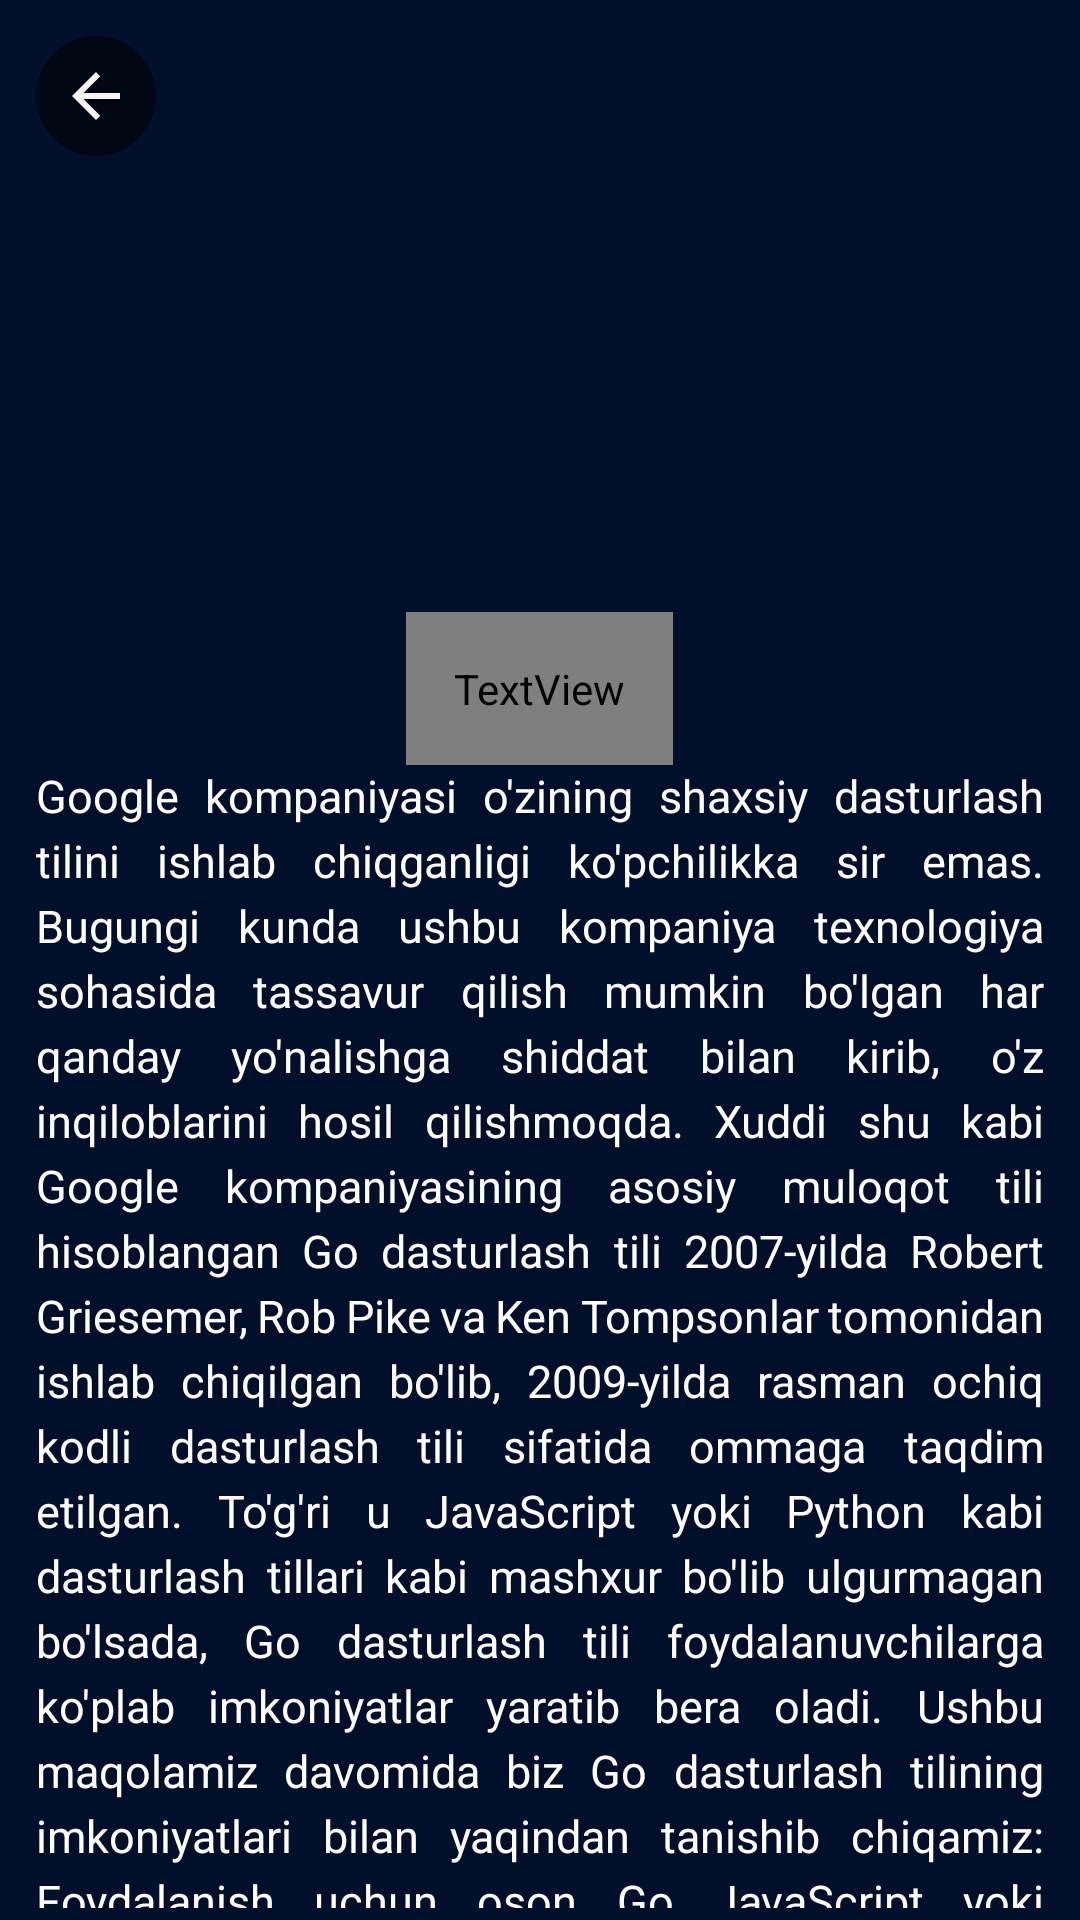

Reconstruct the res/layout file that produces this screen, plus the resources it refers to.
<!-- AndroidManifest.xml: application theme Theme.Info -->
<!-- res/layout/activity_info.xml -->
<?xml version="1.0" encoding="utf-8"?>
<androidx.constraintlayout.widget.ConstraintLayout xmlns:android="http://schemas.android.com/apk/res/android"
    xmlns:app="http://schemas.android.com/apk/res-auto"
    xmlns:tools="http://schemas.android.com/tools"
    android:layout_width="match_parent"
    android:layout_height="match_parent"
    android:orientation="vertical"
    tools:context=".Info"
    android:paddingBottom="12dp"
    android:padding="4dp"
    android:background="#010F2B">


    <ScrollView
        app:layout_constraintTop_toTopOf="parent"
        android:layout_width="match_parent"
        android:layout_height="wrap_content"
        android:layout_marginBottom="10dp"
        android:scrollbars="none">
        <LinearLayout
            android:id="@+id/liner1"
            android:layout_width="match_parent"
            android:layout_height="wrap_content"
            android:orientation="vertical">
            <ImageView
                android:id="@+id/imgLogo"
                android:layout_width="match_parent"
                android:layout_height="200dp"
                android:scaleType="centerCrop" />

            <TextView
                android:id="@+id/txtTitle"
                android:layout_width="wrap_content"
                android:layout_gravity="center"
                android:layout_height="wrap_content"
                android:padding="16dp"
                android:text="@string/java"
                android:fontFamily="@raw/string_style"
                android:textAlignment="center"
                android:textColor="@color/white"
                android:textSize="18sp" />

            <TextView
                android:id="@+id/txtDescription"
                android:layout_width="wrap_content"
                android:layout_height="wrap_content"
                android:justificationMode="inter_word"
                android:textSize="15sp"
                android:lineSpacingExtra="4dp"
                android:text="@string/goInfo"
                android:textColor="@color/white"
                android:layout_marginHorizontal="8dp"/>
        </LinearLayout>
    </ScrollView>

    <androidx.appcompat.widget.AppCompatImageView
        android:id="@+id/before"
        android:layout_width="wrap_content"
        android:layout_height="wrap_content"
        app:layout_constraintTop_toTopOf="parent"
        app:layout_constraintStart_toStartOf="parent"
        android:background="@drawable/before"
        android:layout_margin="8dp"
        android:clickable="true"
        android:focusable="true"
        android:padding="8dp"
        android:src="@drawable/ic_baseline_arrow_back_24"/>

</androidx.constraintlayout.widget.ConstraintLayout>
<!-- resources referenced by this layout -->
<resources>
  <color name="white">#FFFFFFFF</color>
  <string name="java">JAVA</string>
  <color name="purple_500">#FF6200EE</color>
  <color name="purple_700">#010F2B</color>
  <color name="teal_200">#FF03DAC5</color>
  <color name="teal_700">#FF018786</color>
  <color name="black">#FF000000</color>
</resources>
